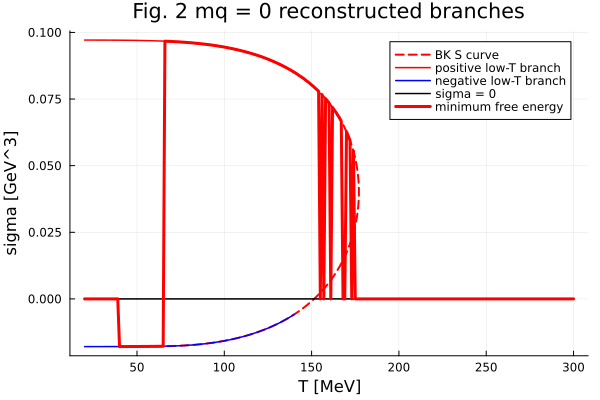

The file beside this chart, header and first rows:
source, T_MeV, sigma_GeV3, free_energy, residual_norm
bk_s_curve, 65.85, 0.09671, -0.1129, 7.559775028198601e-11
bk_s_curve, 65.85, 0.09671, -0.1129, 2.692179812413542e-11
bk_s_curve, 65.86, 0.09671, -0.1129, 6.47223941108166e-11
bk_s_curve, 65.87, 0.09671, -0.1129, 2.5876079057240986e-11
bk_s_curve, 65.88, 0.09671, -0.1129, 4.011957432936697e-12
bk_s_curve, 65.89, 0.09671, -0.1129, 1.155561202281774e-10
bk_s_curve, 65.89, 0.09671, -0.1129, 6.74528766175797e-11
bk_s_curve, 65.9, 0.09671, -0.1129, 5.960498761226063e-11
bk_s_curve, 65.91, 0.09671, -0.1129, 3.0277780282972344e-11
bk_s_curve, 65.92, 0.09671, -0.1129, 9.469591777389041e-12
bk_s_curve, 65.93, 0.09671, -0.1129, 3.602451670303708e-11
bk_s_curve, 65.94, 0.09671, -0.1129, 4.308536860619938e-11
bk_s_curve, 65.94, 0.09671, -0.1129, 1.9121482175421534e-11
bk_s_curve, 65.95, 0.09671, -0.1129, 2.840061519293613e-12
bk_s_curve, 65.96, 0.09671, -0.1129, 5.884098763786483e-11
bk_s_curve, 65.97, 0.09671, -0.1128, 1.0943790318407309e-10
bk_s_curve, 65.98, 0.09671, -0.1128, 4.298944533687177e-11
bk_s_curve, 65.98, 0.09671, -0.1128, 4.917954932182056e-12
bk_s_curve, 65.99, 0.09671, -0.1128, 2.166955503923873e-11
bk_s_curve, 66, 0.09671, -0.1128, 4.830652544640657e-11
bk_s_curve, 66.01, 0.09671, -0.1128, 3.6893266219806264e-12
bk_s_curve, 66.02, 0.09671, -0.1128, 4.2119419063624264e-11
bk_s_curve, 66.03, 0.09671, -0.1128, 5.920708368023497e-11
bk_s_curve, 66.03, 0.09671, -0.1128, 4.502620498669785e-11
bk_s_curve, 66.04, 0.09671, -0.1128, 8.133460571713158e-11
bk_s_curve, 66.05, 0.09671, -0.1128, 3.616673627249156e-11
bk_s_curve, 66.06, 0.09671, -0.1128, 7.356382170087272e-11
bk_s_curve, 66.07, 0.09671, -0.1128, 4.352079807645737e-11
bk_s_curve, 66.08, 0.09671, -0.1128, 3.561806405372181e-11
bk_s_curve, 66.08, 0.09671, -0.1128, 5.581751727490314e-11
bk_s_curve, 66.09, 0.09671, -0.1128, 1.142108629892391e-11
bk_s_curve, 66.1, 0.09671, -0.1128, 9.0873419900106e-12
bk_s_curve, 66.11, 0.0967, -0.1128, 2.306582702615856e-11
bk_s_curve, 66.12, 0.0967, -0.1128, 2.5286439608862565e-12
bk_s_curve, 66.13, 0.0967, -0.1128, 8.06814615117446e-11
bk_s_curve, 66.13, 0.0967, -0.1128, 9.510392473544016e-12
bk_s_curve, 66.14, 0.0967, -0.1128, 6.361383642072838e-11
bk_s_curve, 66.15, 0.0967, -0.1128, 4.799322050885735e-11
bk_s_curve, 66.16, 0.0967, -0.1128, 2.770506046800847e-11
bk_s_curve, 66.17, 0.0967, -0.1128, 5.5845217339367537e-11
bk_s_curve, 66.18, 0.0967, -0.1128, 1.84020021443132e-11
bk_s_curve, 66.18, 0.0967, -0.1128, 8.958150887750094e-11
bk_s_curve, 66.19, 0.0967, -0.1128, 1.1001199951010676e-12
bk_s_curve, 66.2, 0.0967, -0.1128, 1.6229073640516845e-11
bk_s_curve, 66.21, 0.0967, -0.1128, 7.336481422370866e-11
bk_s_curve, 66.22, 0.0967, -0.1128, 1.1014023026945097e-11
bk_s_curve, 66.23, 0.0967, -0.1128, 2.4183544056199935e-11
bk_s_curve, 66.23, 0.0967, -0.1128, 3.119809965923537e-11
bk_s_curve, 66.24, 0.0967, -0.1128, 3.0306868126217523e-11
bk_s_curve, 66.25, 0.0967, -0.1128, 7.1574413063046904e-12
bk_s_curve, 66.26, 0.0967, -0.1128, 2.0007662193677334e-11
bk_s_curve, 66.27, 0.0967, -0.1128, 3.026734418654087e-11
bk_s_curve, 66.28, 0.0967, -0.1128, 8.3279272367065e-11
bk_s_curve, 66.28, 0.0967, -0.1128, 7.503109245021733e-11
bk_s_curve, 66.29, 0.0967, -0.1128, 7.187084261062182e-12
bk_s_curve, 66.3, 0.0967, -0.1128, 2.3567314766381742e-11
bk_s_curve, 66.31, 0.0967, -0.1128, 2.7497448762403565e-12
bk_s_curve, 66.32, 0.0967, -0.1128, 6.747602476764314e-12
bk_s_curve, 66.33, 0.0967, -0.1128, 6.504408123220173e-11
bk_s_curve, 66.33, 0.0967, -0.1128, 4.2571834946159015e-11
... 5,665 more rows
